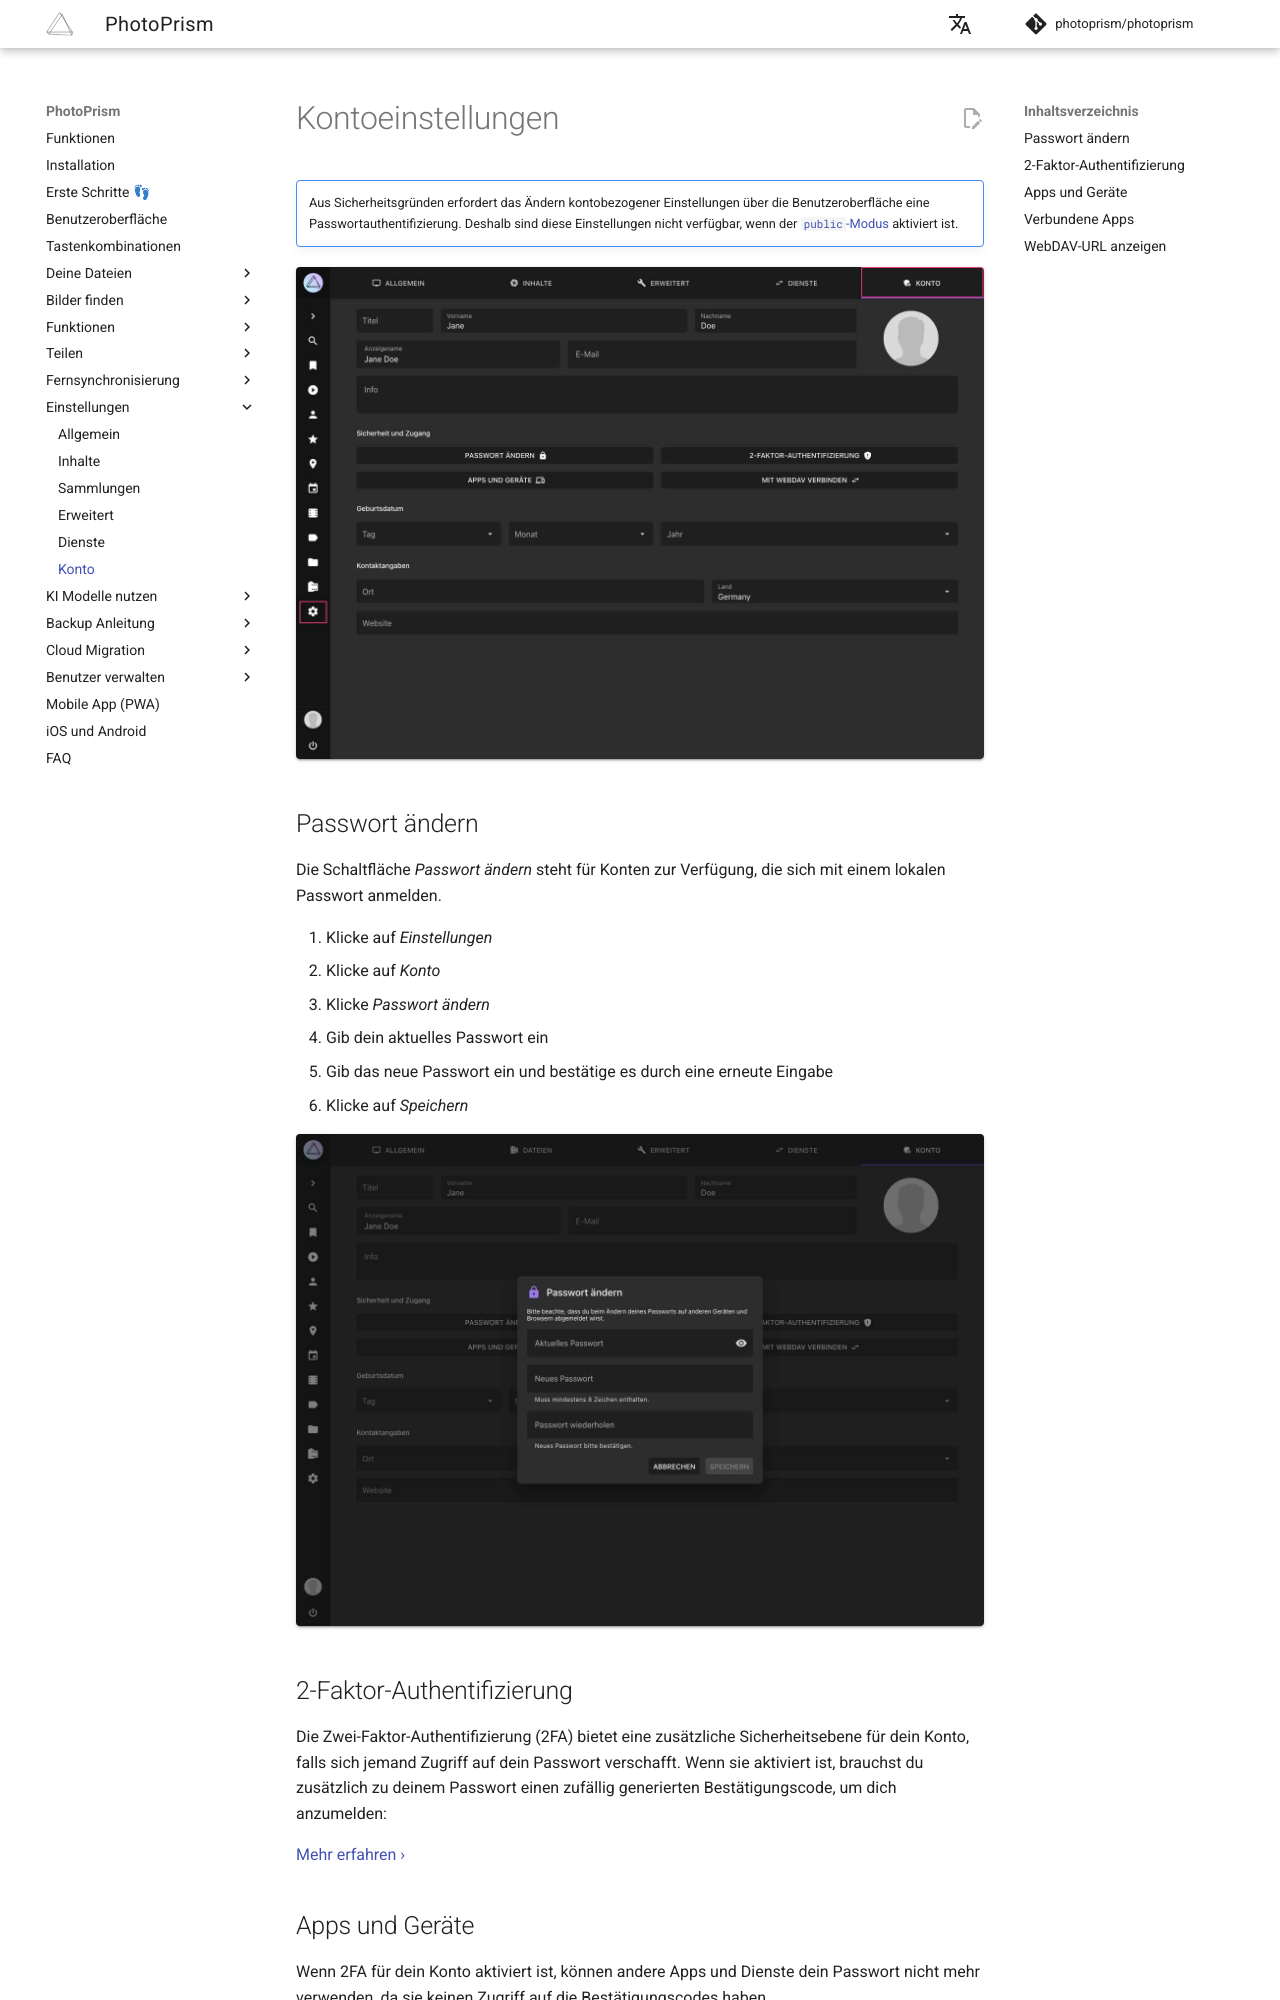

repository: photoprism/photoprism-docs-de · page: user-guide/settings/account/index.html · generator: mkdocs

# Kontoeinstellungen #

!!! tldr ""
    Aus Sicherheitsgründen erfordert das Ändern kontobezogener Einstellungen über die Benutzeroberfläche eine Passwortauthentifizierung. Deshalb sind diese Einstellungen nicht verfügbar, wenn der [`public`-Modus](https://docs.photoprism.app/getting-started/config-options/#authentication) aktiviert ist.

![Screenshot](img/settings-account-2503-german.jpg){ class="shadow" }

## Passwort ändern

Die Schaltfläche *Passwort ändern* steht für Konten zur Verfügung, die sich mit einem lokalen Passwort anmelden.

1. Klicke auf *Einstellungen*
2. Klicke auf *Konto*
3. Klicke *Passwort ändern*
4. Gib dein aktuelles Passwort ein
5. Gib das neue Passwort ein und bestätige es durch eine erneute Eingabe
6. Klicke auf *Speichern*

![Screenshot](img/change-password-2503-german.jpg){ class="shadow" }

## 2-Faktor-Authentifizierung

Die Zwei-Faktor-Authentifizierung (2FA) bietet eine zusätzliche Sicherheitsebene für dein Konto, falls sich jemand Zugriff auf dein Passwort verschafft. Wenn sie aktiviert ist, brauchst du zusätzlich zu deinem Passwort einen zufällig generierten Bestätigungscode, um dich anzumelden:

[Mehr erfahren ›](../users/2fa.md)
